Run: headless pygame with SDL's dummy video driver; simulated clock (each Clock.tick advances the game by its frame time, no real sleeping); random seed 0; keys injected as events and as key.get_pressed() state; no mouse input.
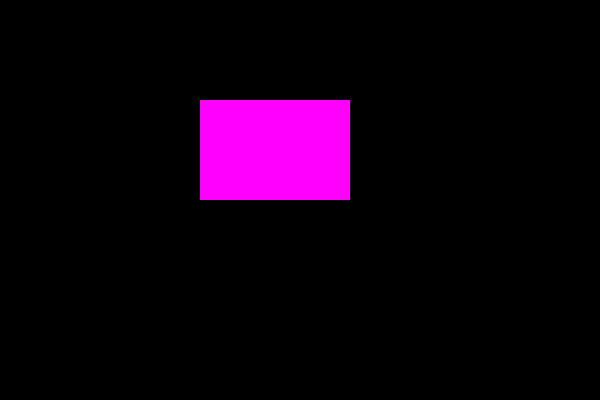
Frame 1 of 4 · flips 1–60 · no input
Frame 2 of 4 · flips 61–180 · tapped SPACE, RETURN · held RIGHT (→), D · screen unchanged from frame 1, image omitted
Frame 3 of 4 · flips 181–300 · held DOWN (↓), S · screen unchanged from frame 2, image omitted
Frame 4 of 4 · flips 301–420 · held LEFT (←), A, UP (↑), W · screen unchanged from frame 3, image omitted

The pygame program that drew these frames:

from random import random
import pygame



SCREEN_WIDTH = 600
SCREEN_HEIGHT = 400

def circulosRandom():
    return (pygame.Color(random.randint(0,255), random.randint(0,255), random.randint(0,255)))



pygame.init()

screen = pygame.display.set_mode((SCREEN_WIDTH, SCREEN_HEIGHT))
pygame.display.set_caption("Working With Rectangles")

rect_1 = pygame.Rect(200, 100, 150, 100)

run = True
while run:


  pygame.draw.rect(screen, (255, 0, 255), rect_1)
  #dibuja un circulo de color random en la posicion 300,200 con radio 50
  #pygame.draw.circle(screen, circulosRandom(), (300, 200), 50)

  for event in pygame.event.get():
   if event.type == pygame.QUIT:
      run = False


  pygame.display.flip()

pygame.quit()
